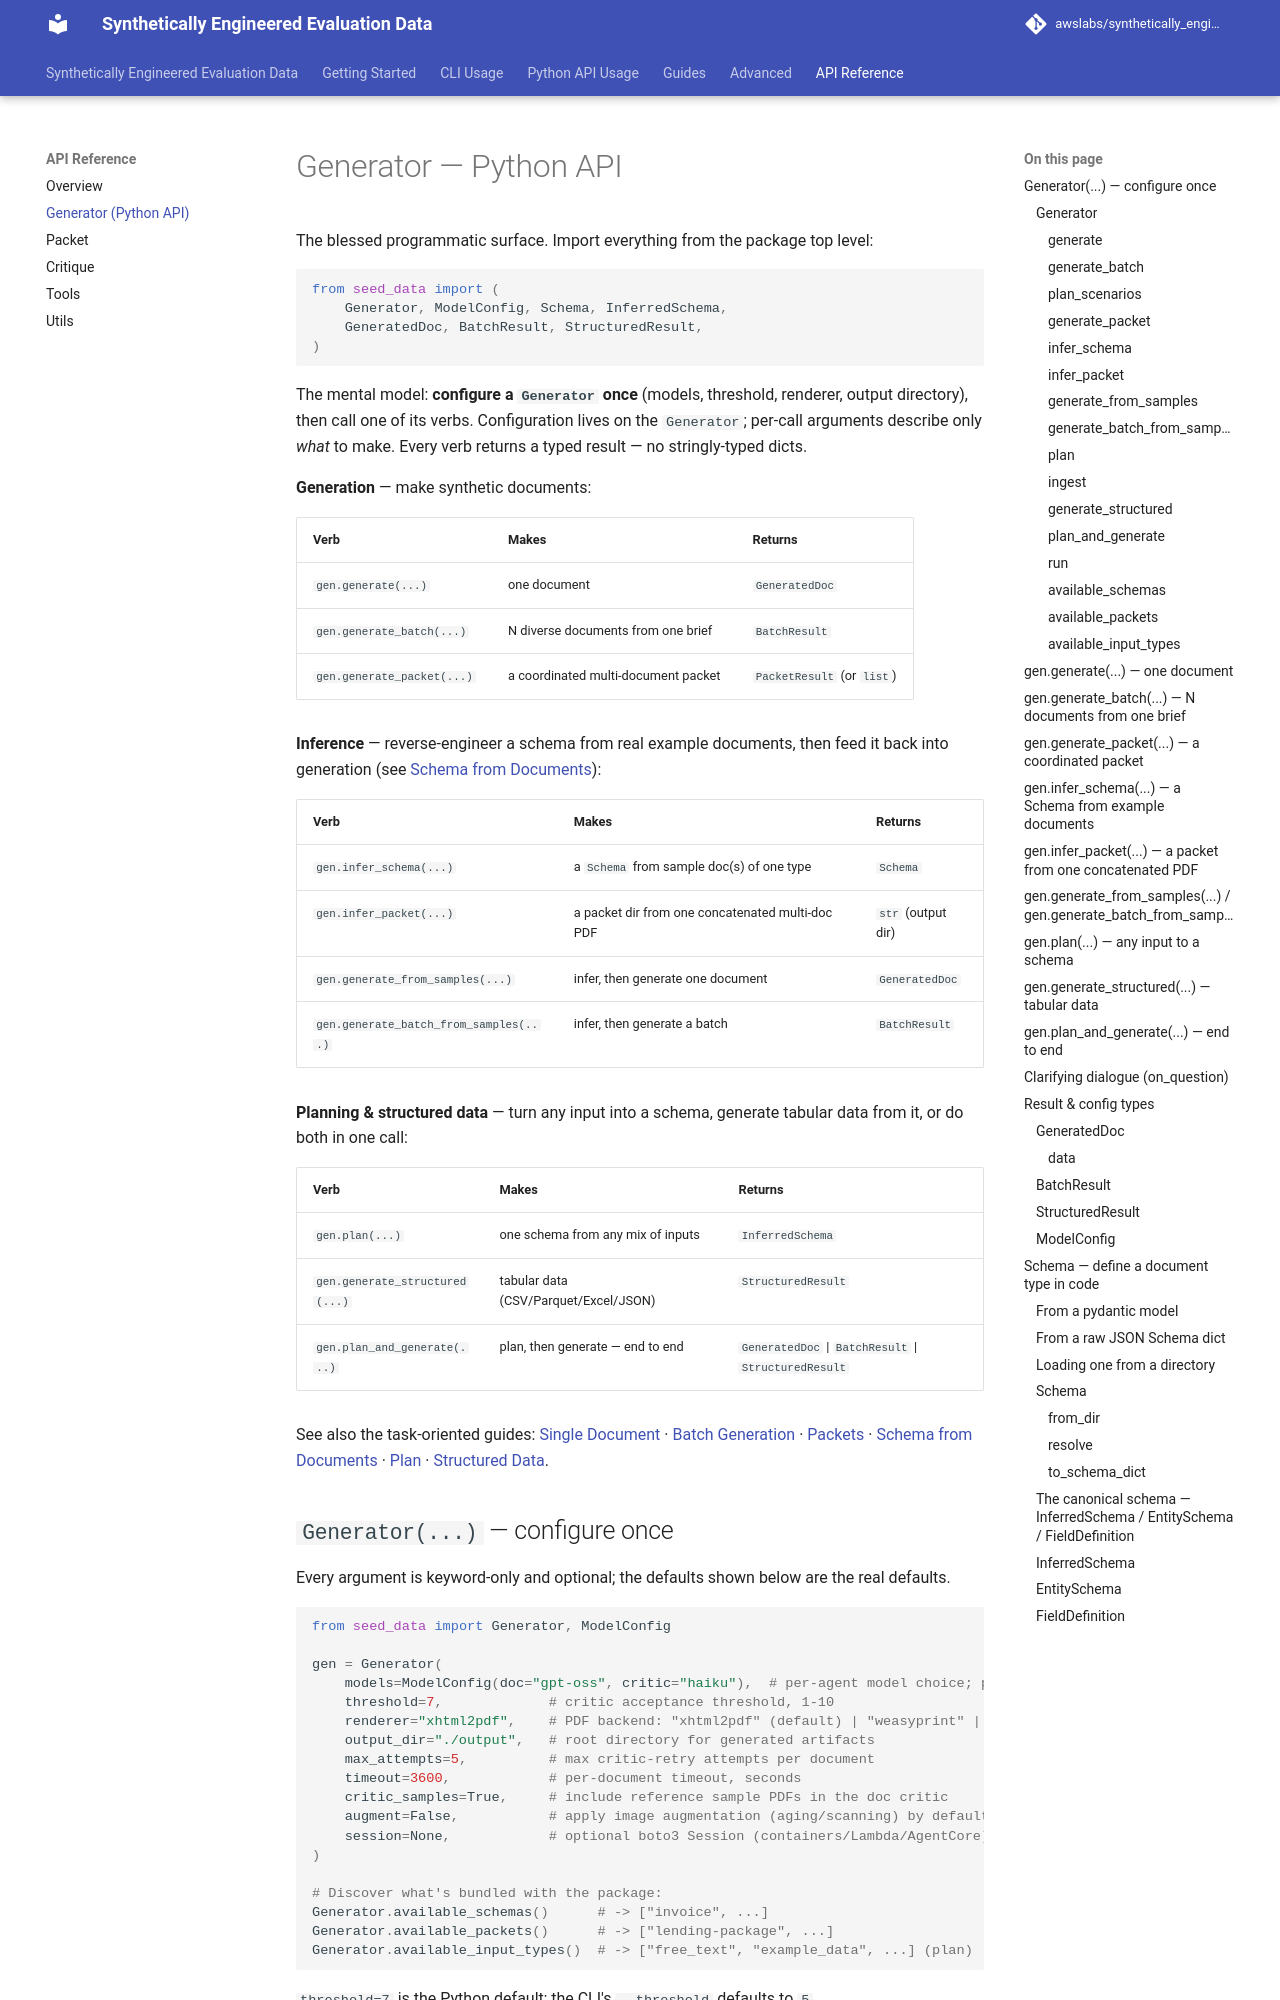

repository: awslabs/synthetically_engineered_evaluation_data · page: API-Reference/generator/index.html · generator: mkdocs

---
title: Generator (Python API)
---

# Generator — Python API

The blessed programmatic surface. Import everything from the package top level:

```python
from seed_data import (
    Generator, ModelConfig, Schema, InferredSchema,
    GeneratedDoc, BatchResult, StructuredResult,
)
```

The mental model: **configure a `Generator` once** (models, threshold, renderer,
output directory), then call one of its verbs. Configuration lives on the
`Generator`; per-call arguments describe only *what* to make. Every verb returns a
typed result — no stringly-typed dicts.

**Generation** — make synthetic documents:

| Verb | Makes | Returns |
|---|---|---|
| `gen.generate(...)` | one document | `GeneratedDoc` |
| `gen.generate_batch(...)` | N diverse documents from one brief | `BatchResult` |
| `gen.generate_packet(...)` | a coordinated multi-document packet | `PacketResult` (or `list`) |

**Inference** — reverse-engineer a schema from real example documents, then feed it
back into generation (see [Schema from Documents](../Guides/schema-from-documents.md)):

| Verb | Makes | Returns |
|---|---|---|
| `gen.infer_schema(...)` | a `Schema` from sample doc(s) of one type | `Schema` |
| `gen.infer_packet(...)` | a packet dir from one concatenated multi-doc PDF | `str` (output dir) |
| `gen.generate_from_samples(...)` | infer, then generate one document | `GeneratedDoc` |
| `gen.generate_batch_from_samples(...)` | infer, then generate a batch | `BatchResult` |

**Planning & structured data** — turn any input into a schema, generate tabular data
from it, or do both in one call:

| Verb | Makes | Returns |
|---|---|---|
| `gen.plan(...)` | one schema from any mix of inputs | `InferredSchema` |
| `gen.generate_structured(...)` | tabular data (CSV/Parquet/Excel/JSON) | `StructuredResult` |
| `gen.plan_and_generate(...)` | plan, then generate — end to end | `GeneratedDoc` \| `BatchResult` \| `StructuredResult` |
